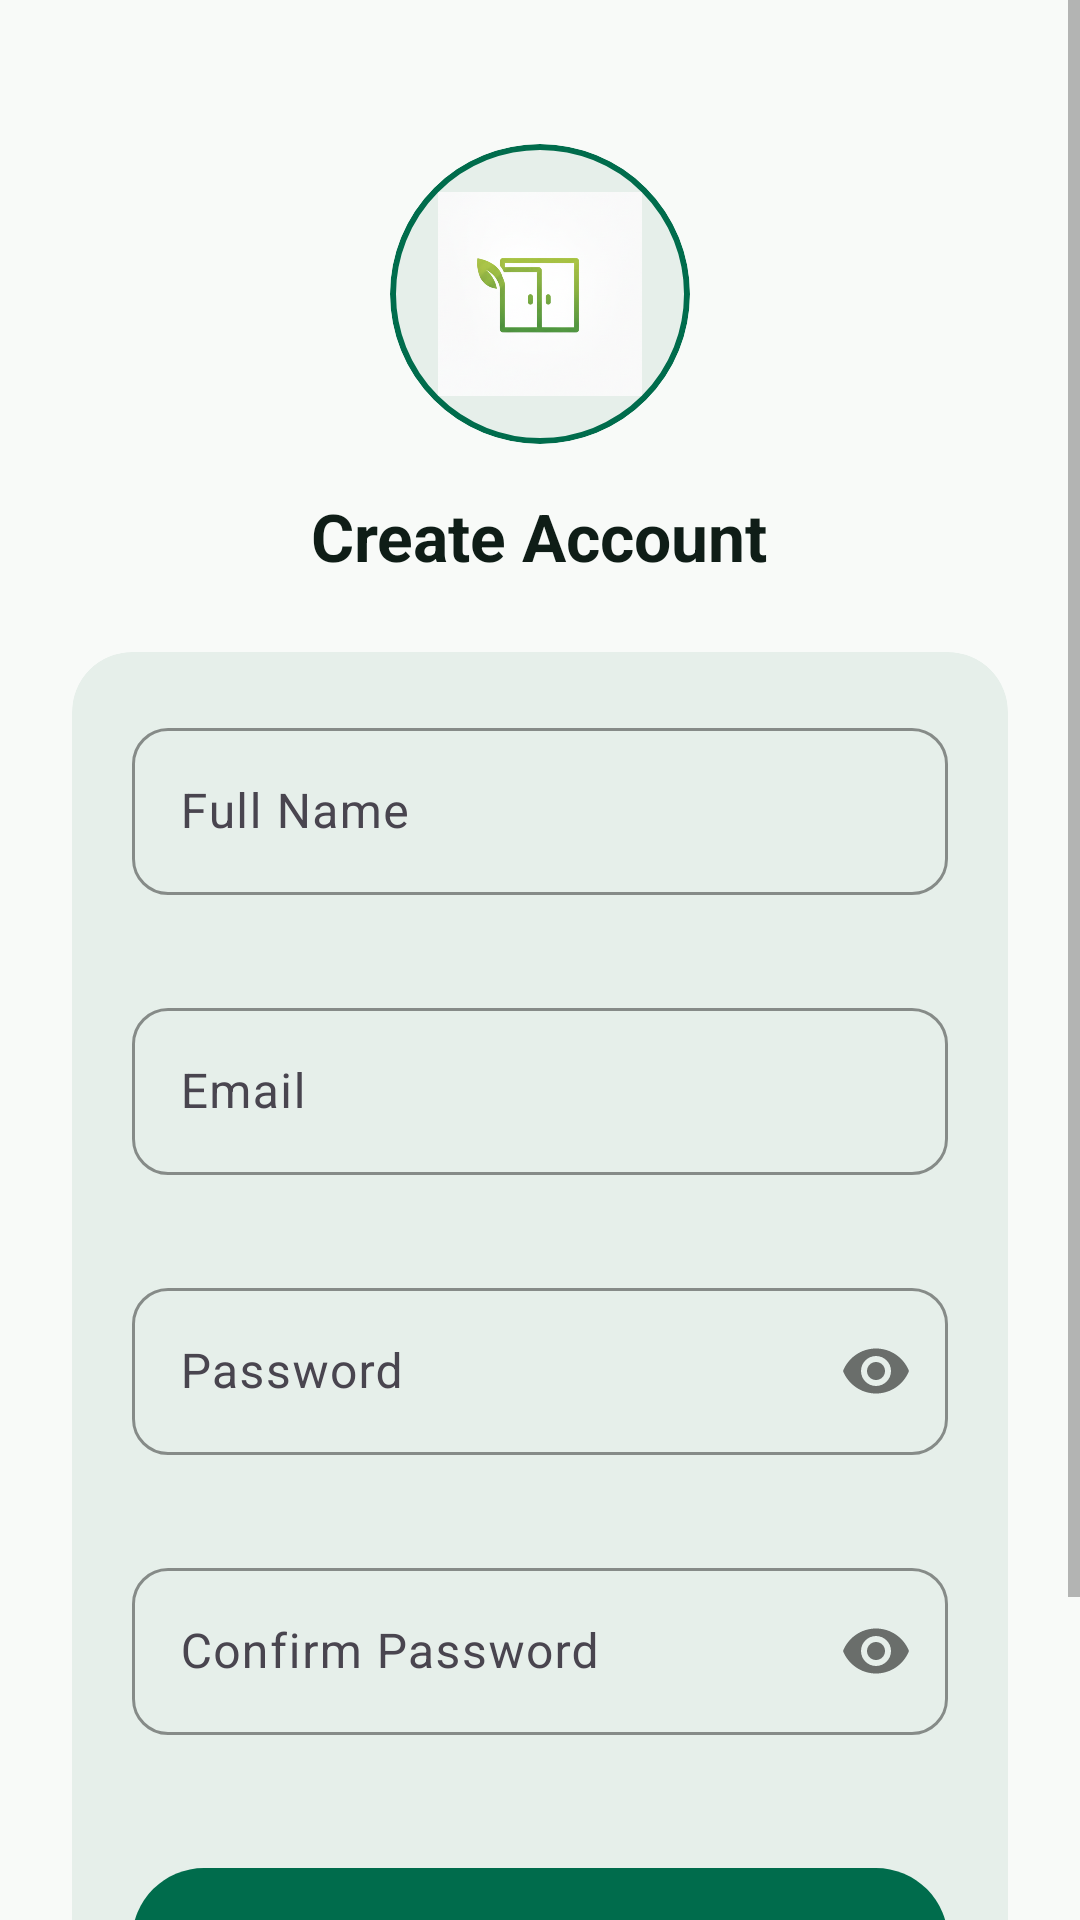

The Android layout XML behind this screen, and the referenced resources:
<!-- AndroidManifest.xml: application theme Theme.PantryMinder -->
<!-- res/layout/activity_register.xml -->
<?xml version="1.0" encoding="utf-8"?>
<ScrollView xmlns:android="http://schemas.android.com/apk/res/android"
    xmlns:app="http://schemas.android.com/apk/res-auto"
    android:layout_width="match_parent"
    android:layout_height="match_parent"
    android:background="#F8FAF8"
    android:fillViewport="true"
    android:fitsSystemWindows="true">

    <LinearLayout
        android:layout_width="match_parent"
        android:layout_height="wrap_content"
        android:gravity="center_horizontal"
        android:orientation="vertical"
        android:padding="24dp">

        
        <com.google.android.material.card.MaterialCardView
            android:layout_width="100dp"
            android:layout_height="100dp"
            android:layout_marginTop="24dp"
            android:layout_marginBottom="16dp"
            app:cardBackgroundColor="#E6EFEA"
            app:cardCornerRadius="50dp"
            app:cardElevation="0dp"
            app:strokeColor="#006C4C"
            app:strokeWidth="2dp">

            <ImageView
                android:layout_width="match_parent"
                android:layout_height="match_parent"
                android:contentDescription="App Logo"
                android:padding="16dp"
                android:src="@drawable/pro" />
        </com.google.android.material.card.MaterialCardView>

        <TextView
            android:layout_width="wrap_content"
            android:layout_height="wrap_content"
            android:layout_marginBottom="24dp"
            android:gravity="center"
            android:text="Create Account"
            android:textColor="#0F1D17"
            android:textSize="22sp"
            android:textStyle="bold" />

        
        <com.google.android.material.card.MaterialCardView
            android:layout_width="match_parent"
            android:layout_height="wrap_content"
            android:layout_marginBottom="16dp"
            app:cardBackgroundColor="#E6EFEA"
            app:cardCornerRadius="20dp"
            app:cardElevation="0dp"
            app:strokeWidth="0dp">

            <LinearLayout
                android:layout_width="match_parent"
                android:layout_height="wrap_content"
                android:orientation="vertical"
                android:padding="20dp">

                
                <com.google.android.material.textfield.TextInputLayout
                    android:id="@+id/nameInputLayout"
                    style="@style/Widget.Material3.TextInputLayout.OutlinedBox"
                    android:layout_width="match_parent"
                    android:layout_height="wrap_content"
                    android:layout_marginBottom="12dp"
                    app:boxCornerRadiusBottomEnd="12dp"
                    app:boxCornerRadiusBottomStart="12dp"
                    app:boxCornerRadiusTopEnd="12dp"
                    app:boxCornerRadiusTopStart="12dp"
                    app:boxStrokeColor="#006C4C"
                    app:errorEnabled="true"
                    app:hintTextColor="#006C4C">

                    <com.google.android.material.textfield.TextInputEditText
                        android:id="@+id/nameEditText"
                        android:layout_width="match_parent"
                        android:layout_height="wrap_content"
                        android:hint="Full Name"
                        android:inputType="textPersonName"
                        android:textColor="#0F1D17" />
                </com.google.android.material.textfield.TextInputLayout>

                
                <com.google.android.material.textfield.TextInputLayout
                    android:id="@+id/emailInputLayout"
                    style="@style/Widget.Material3.TextInputLayout.OutlinedBox"
                    android:layout_width="match_parent"
                    android:layout_height="wrap_content"
                    android:layout_marginBottom="12dp"
                    app:boxCornerRadiusBottomEnd="12dp"
                    app:boxCornerRadiusBottomStart="12dp"
                    app:boxCornerRadiusTopEnd="12dp"
                    app:boxCornerRadiusTopStart="12dp"
                    app:boxStrokeColor="#006C4C"
                    app:errorEnabled="true"
                    app:hintTextColor="#006C4C">

                    <com.google.android.material.textfield.TextInputEditText
                        android:id="@+id/emailEditText"
                        android:layout_width="match_parent"
                        android:layout_height="wrap_content"
                        android:hint="Email"
                        android:inputType="textEmailAddress"
                        android:textColor="#0F1D17" />
                </com.google.android.material.textfield.TextInputLayout>

                
                <com.google.android.material.textfield.TextInputLayout
                    android:id="@+id/passwordInputLayout"
                    style="@style/Widget.Material3.TextInputLayout.OutlinedBox"
                    android:layout_width="match_parent"
                    android:layout_height="wrap_content"
                    android:layout_marginBottom="12dp"
                    app:boxCornerRadiusBottomEnd="12dp"
                    app:boxCornerRadiusBottomStart="12dp"
                    app:boxCornerRadiusTopEnd="12dp"
                    app:boxCornerRadiusTopStart="12dp"
                    app:boxStrokeColor="#006C4C"
                    app:errorEnabled="true"
                    app:hintTextColor="#006C4C"
                    app:passwordToggleEnabled="true">

                    <com.google.android.material.textfield.TextInputEditText
                        android:id="@+id/passwordEditText"
                        android:layout_width="match_parent"
                        android:layout_height="wrap_content"
                        android:hint="Password"
                        android:inputType="textPassword"
                        android:textColor="#0F1D17" />
                </com.google.android.material.textfield.TextInputLayout>

                
                <com.google.android.material.textfield.TextInputLayout
                    android:id="@+id/confirmPasswordInputLayout"
                    style="@style/Widget.Material3.TextInputLayout.OutlinedBox"
                    android:layout_width="match_parent"
                    android:layout_height="wrap_content"
                    android:layout_marginBottom="20dp"
                    app:boxCornerRadiusBottomEnd="12dp"
                    app:boxCornerRadiusBottomStart="12dp"
                    app:boxCornerRadiusTopEnd="12dp"
                    app:boxCornerRadiusTopStart="12dp"
                    app:boxStrokeColor="#006C4C"
                    app:errorEnabled="true"
                    app:hintTextColor="#006C4C"
                    app:passwordToggleEnabled="true">

                    <com.google.android.material.textfield.TextInputEditText
                        android:id="@+id/confirmPasswordEditText"
                        android:layout_width="match_parent"
                        android:layout_height="wrap_content"
                        android:hint="Confirm Password"
                        android:inputType="textPassword"
                        android:textColor="#0F1D17" />
                </com.google.android.material.textfield.TextInputLayout>

                <com.google.android.material.button.MaterialButton
                    android:id="@+id/registerButton"
                    android:layout_width="match_parent"
                    android:layout_height="56dp"
                    android:text="REGISTER"
                    android:textColor="#FFFFFF"
                    android:textSize="15sp"
                    app:backgroundTint="#006C4C"
                    app:cornerRadius="28dp" />
            </LinearLayout>
        </com.google.android.material.card.MaterialCardView>

        <ProgressBar
            android:id="@+id/progressBar"
            android:layout_width="wrap_content"
            android:layout_height="wrap_content"
            android:layout_marginBottom="16dp"
            android:indeterminateTint="#006C4C"
            android:visibility="gone" />

        <TextView
            android:id="@+id/loginTextView"
            android:layout_width="wrap_content"
            android:layout_height="wrap_content"
            android:clickable="true"
            android:focusable="true"
            android:padding="8dp"
            android:text="Already have an account? Login"
            android:textColor="#006C4C"
            android:textSize="14sp"
            android:textStyle="bold" />
    </LinearLayout>
</ScrollView>
<!-- resources referenced by this layout -->
<resources>
  <!-- drawable pro: jpg bitmap (drawable, 10948 bytes) -->
  <style name="Theme.PantryMinder" parent="Theme.Material3.Light.NoActionBar">
          <item name="android:fitsSystemWindows">true</item>
          <item name="android:windowLightStatusBar">false</item>
          
          <item name="colorPrimary">#4CAF50</item>
          <item name="colorPrimaryDark">#388E3C</item>
          <item name="colorAccent">#4CAF50</item>
  
          
          <item name="android:windowBackground">#FFFFFF</item>
          <item name="android:navigationBarColor">#FFFFFF</item>
          <item name="android:statusBarColor">#388E3C</item>
  
          
          <item name="android:textColorPrimary">#212121</item>
          <item name="android:textColorSecondary">#757575</item>
  
          
          <item name="materialButtonStyle">@style/Widget.PantryMinder.Button</item>
          <item name="android:buttonStyle">@style/Widget.PantryMinder.Button</item>
      </style>
  <style name="Widget.PantryMinder.Button" parent="Widget.Material3.Button">
          <item name="backgroundTint">#4CAF50</item>
          <item name="android:textColor">#FFFFFF</item>
          <item name="cornerRadius">12dp</item>
      </style>
</resources>
